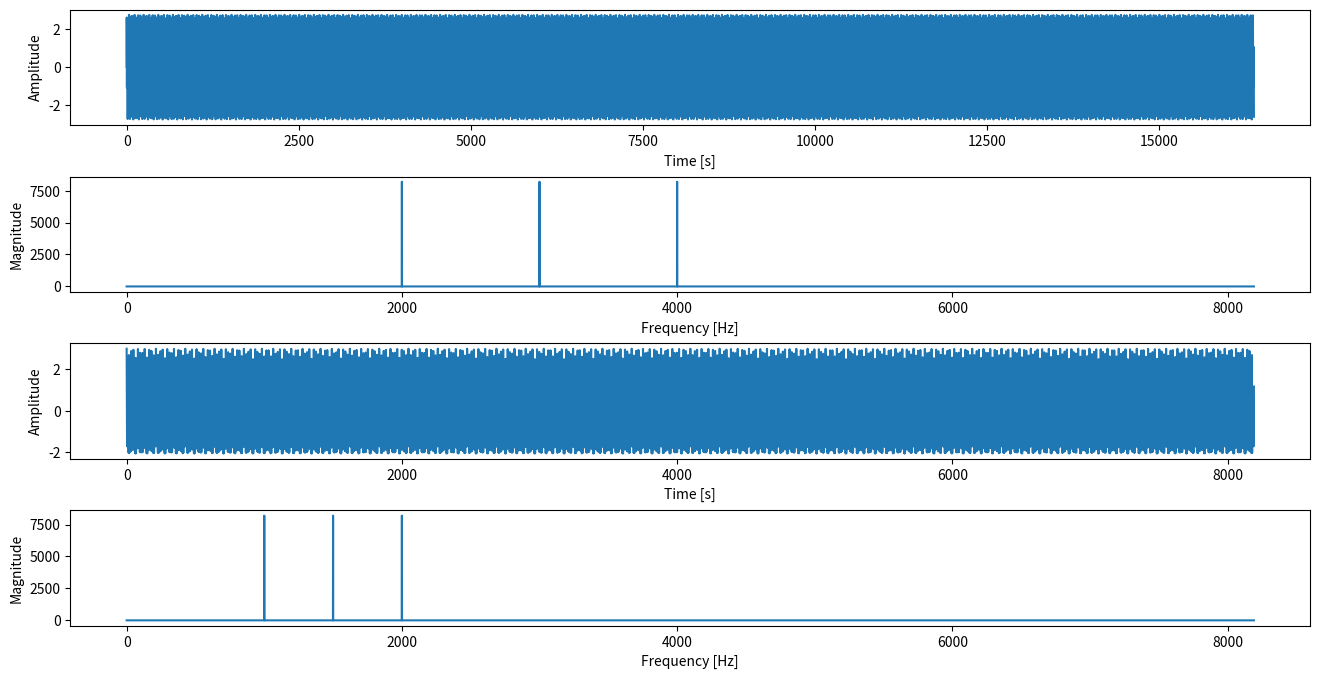
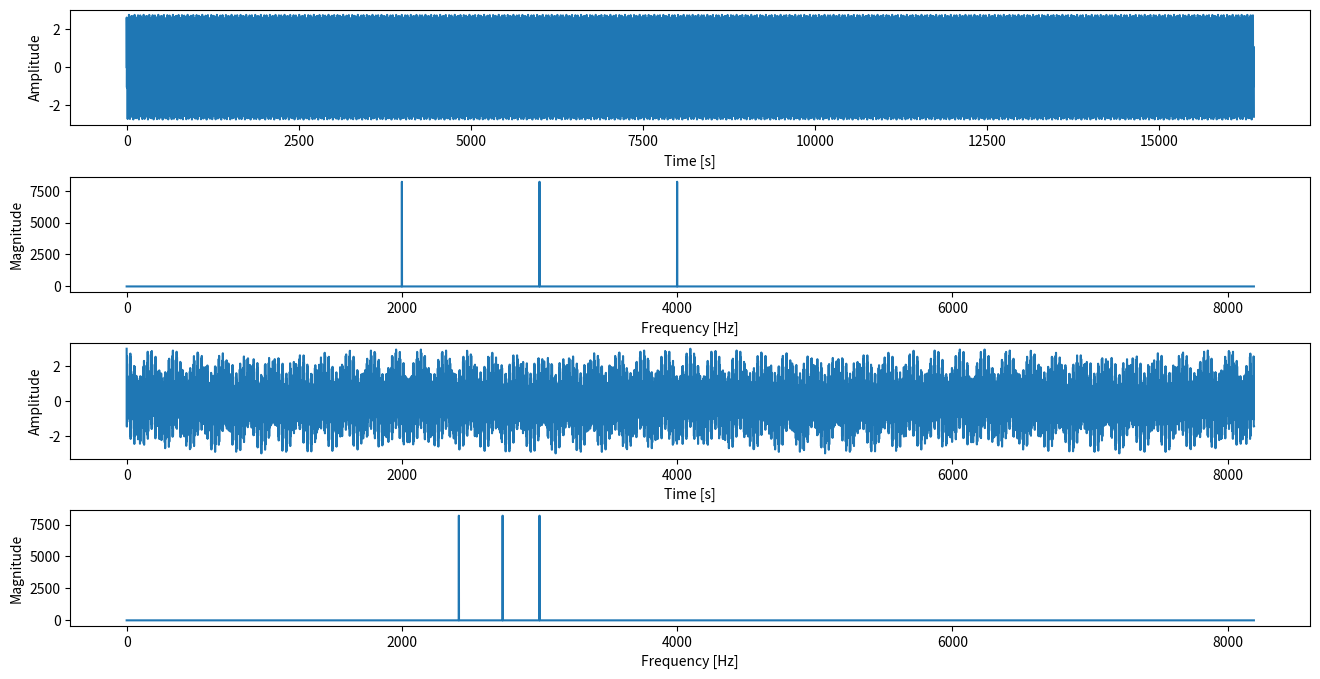
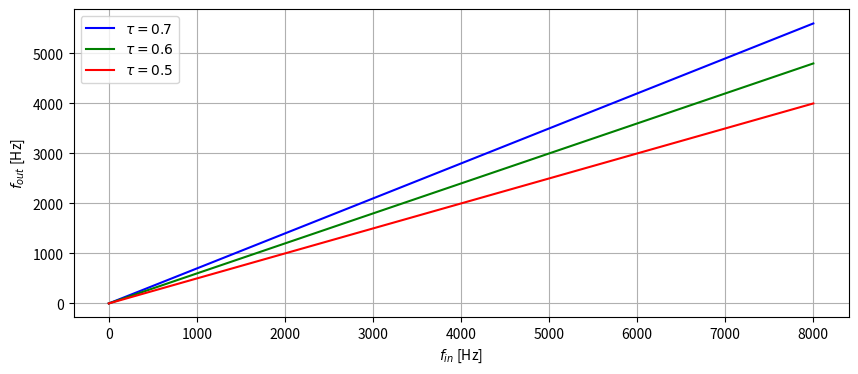

Write Python code to recreate these figures, in order. (Note: this script raises an exception after producing the figures.)
# -*- coding: utf-8 -*-
import numpy as np
import matplotlib.pyplot as plt


# =============================================================================
# Synthetic Data Generation
# =============================================================================
def sinew(J = 12, fs = 2**11, freq = 100, phase = 0):
    """
    Signal consisting of a single sine wave with specified 
    frequencies, phases, and amount of points.
    """
    N = 2**J
    t = np.arange(N)/fs
    A = 2 * np.pi * t
    x = np.sin(A * freq + phase)
    return x


def fsinew(J = 14, fs = 2**14 , freq1 = 0, freq2 = 2000, freq3 = 3000, freq4 = 4000, 
           phase1 = 0, phase2 = 0, phase3 = 0, phase4 = 0, phase5 = 0):
    """
    Signal consisting of four sine waves with specified 
    frequencies, phases, and amount of points.
    """
    N = 2**J
    t = np.arange(N)/fs
    A = 2 * np.pi * t
    x1 = np.sin(A * freq1 + phase1)
    x2 = np.sin(A * freq2 + phase2)
    x3 = np.sin(A * freq3 + phase3)
    x4 = np.sin(A * freq4 + phase4)
    x_sum = x1 + x2 + x3 + x4
    return x_sum


# =============================================================================
# Frequency Lowering
# =============================================================================
def linear_freq_comp(signal, tau):
    signal = np.abs(np.fft.fft(signal))[0:int(len(signal)/2)]
    region_comp = np.zeros(len(signal))
    for i in range(len(signal)):
        region_comp[int(i*tau)] += signal[i]
    signal_comp = np.fft.ifft(region_comp)
    return signal_comp


def nonlinear_freq_comp(signal, fc, tau):
    signal = np.abs(np.fft.fft(signal))[0:int(len(signal)/2)]
    region = signal[fc:]
    region_comp = np.zeros(len(region))
    for i in range(len(region)):
        region_comp[int(((i+fc)**(1/tau))*(fc**(1-1/tau)))] += region[i]
    signal_comp = np.fft.ifft(np.append(signal[0:fc], region_comp))
    return signal_comp


# =============================================================================
# Application of Functions
# =============================================================================
signal = fsinew()
signal_comp = linear_freq_comp(signal, 0.5)
signal_comp2 = nonlinear_freq_comp(signal, 1000, 2)

plt.figure(figsize=(16,8))
plt.subplots_adjust(hspace = 0.45)
plt.subplot(411)
plt.plot(signal)
plt.ylabel('Amplitude')
plt.xlabel('Time [s]')
plt.subplot(412)
plt.plot(np.abs(np.fft.fft(signal))[0:int(len(signal)/2)])
plt.ylabel('Magnitude')
plt.xlabel('Frequency [Hz]')
plt.subplot(413)
plt.plot(signal_comp)
plt.ylabel('Amplitude')
plt.xlabel('Time [s]')
plt.subplot(414)
plt.plot(np.abs(np.fft.fft(signal_comp))[0:int(len(signal)/2)])
plt.ylabel('Magnitude')
plt.xlabel('Frequency [Hz]')

plt.figure(figsize=(16,8))
plt.subplots_adjust(hspace = 0.45)
plt.subplot(411)
plt.plot(signal)
plt.ylabel('Amplitude')
plt.xlabel('Time [s]')
plt.subplot(412)
plt.plot(np.abs(np.fft.fft(signal))[0:int(len(signal)/2)])
plt.ylabel('Magnitude')
plt.xlabel('Frequency [Hz]')
plt.subplot(413)
plt.plot(signal_comp2)
plt.ylabel('Amplitude')
plt.xlabel('Time [s]')
plt.subplot(414)
plt.plot(np.abs(np.fft.fft(signal_comp2))[0:int(len(signal)/2)])
plt.ylabel('Magnitude')
plt.xlabel('Frequency [Hz]')

plt.figure(figsize=(10,4))
plt.plot(np.linspace(0,8000), np.linspace(0,int(8000*0.7)), 'b', label = '$\\tau = 0.7$')
plt.plot(np.linspace(0,8000), np.linspace(0,int(8000*0.6)), 'g', label = '$\\tau = 0.6$')
plt.plot(np.linspace(0,8000), np.linspace(0,int(8000*0.5)), 'r', label = '$\\tau = 0.5$')
plt.legend()
plt.ylabel('$f_{out}$ [Hz]')
plt.xlabel('$f_{in}$ [Hz]')
plt.grid()
plt.savefig('figures/linear_frequency_compression.pdf')

plt.figure(figsize=(10,4))
plt.axhline(y=1000, xmax=0.16, color = 'k', linestyle = '--')
plt.axvline(x=1000, ymax=0.27, color = 'k', linestyle = '--')
plt.plot(np.linspace(0,1000), np.linspace(0,1000), 'k')
plt.plot(np.linspace(1000,8000), (np.linspace(1000,8000)**(1/1.5))*(1000**(1-1/1.5)), 'b', label = '$\\tau = 1.5$')
plt.plot(np.linspace(1000,8000), (np.linspace(1000,8000)**(1/2))*(1000**(1-1/2)), 'g', label = '$\\tau = 2$')
plt.plot(np.linspace(1000,8000), (np.linspace(1000,8000)**(1/2.5))*(1000**(1-1/2.5)), 'r', label = '$\\tau = 2.5$')
plt.legend()
plt.ylabel('$f_{out}$ [Hz]')
plt.xlabel('$f_{in}$ [Hz]')
plt.grid()
plt.savefig('figures/nonlinear_frequency_compression.pdf')